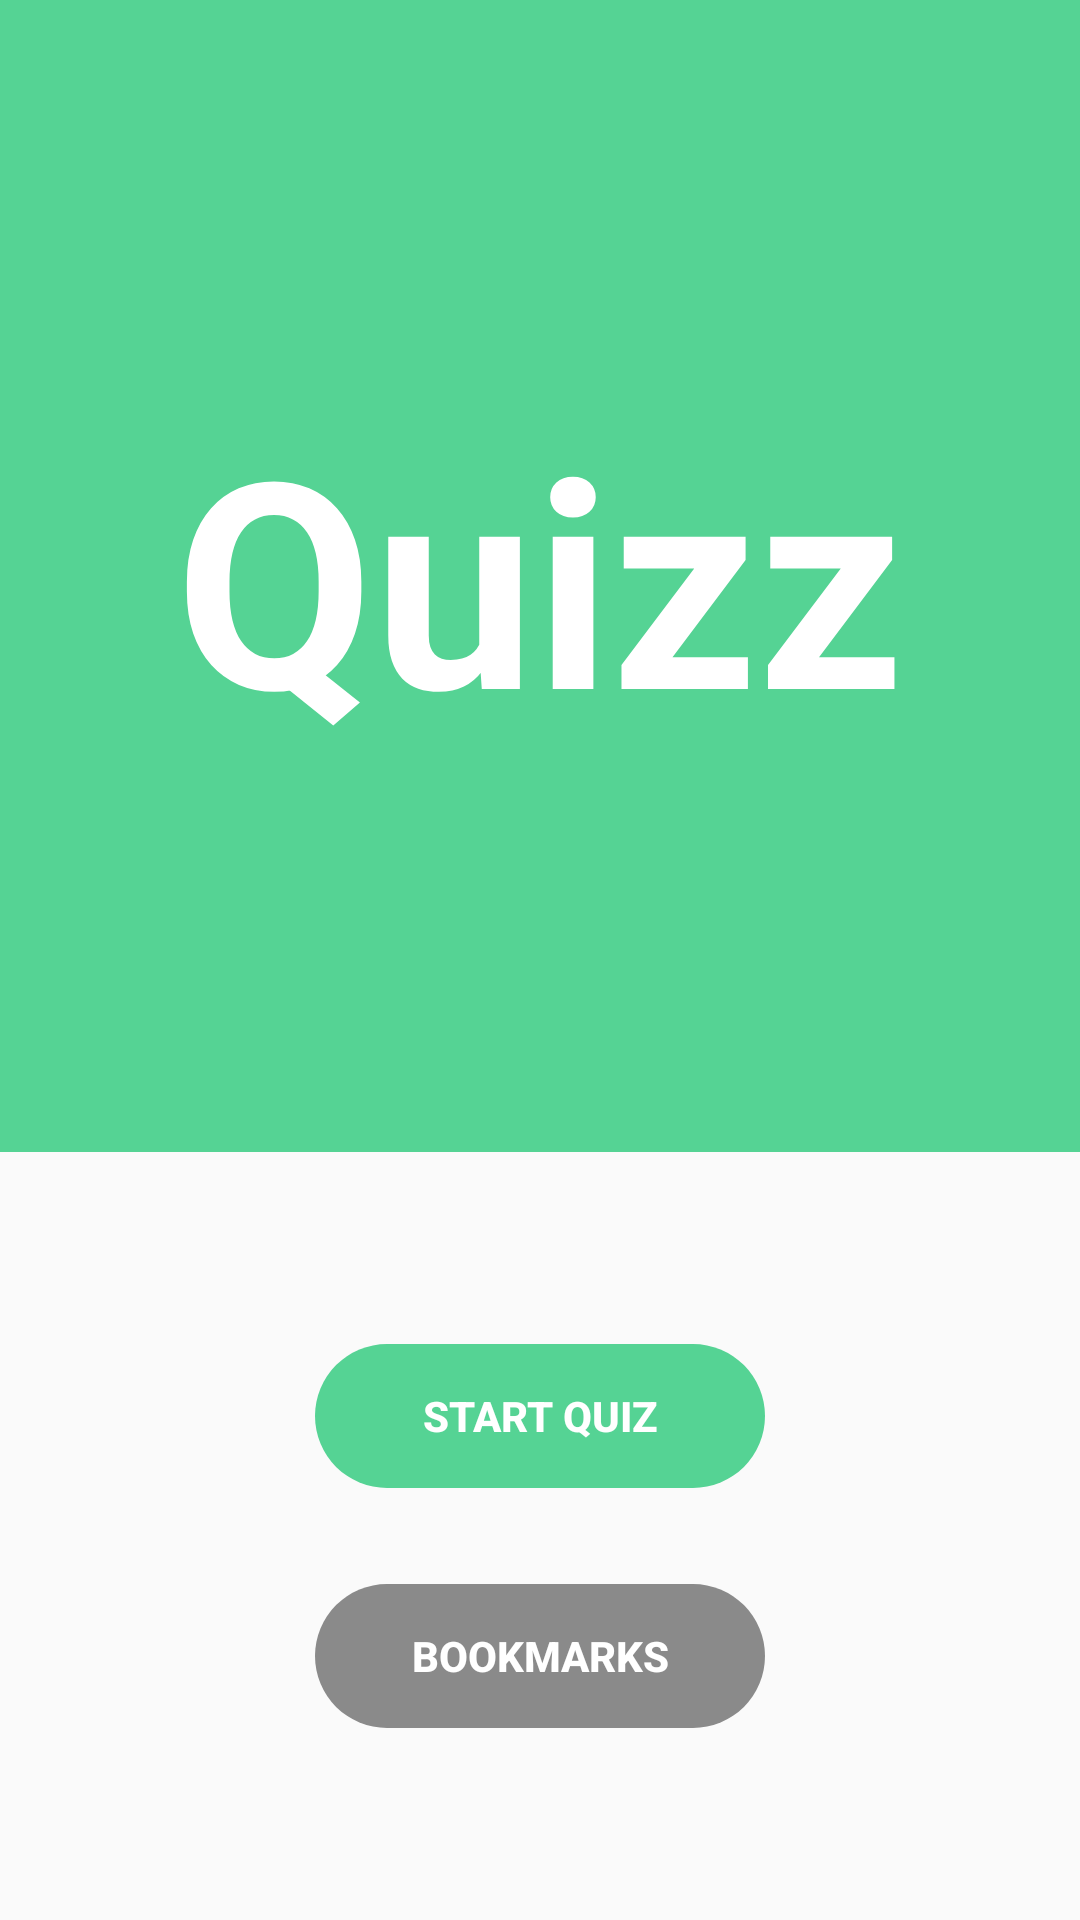

Layout XML and referenced resources for this Android screen:
<!-- AndroidManifest.xml: application theme Theme.QUIZZ -->
<!-- res/layout/activity_main.xml -->
<?xml version="1.0" encoding="utf-8"?>
<androidx.constraintlayout.widget.ConstraintLayout xmlns:android="http://schemas.android.com/apk/res/android"
    xmlns:app="http://schemas.android.com/apk/res-auto"
    xmlns:tools="http://schemas.android.com/tools"
    android:layout_width="match_parent"
    android:layout_height="match_parent"
    tools:context=".MainActivity">

    
    <FrameLayout
        android:layout_width="match_parent"
        android:layout_height="0dp"
        android:background="@color/purple_200"
        android:layout_marginBottom="64dp"
        app:layout_constraintBottom_toTopOf="@+id/start_btn"
        app:layout_constraintEnd_toEndOf="parent"
        app:layout_constraintStart_toStartOf="parent"
        app:layout_constraintTop_toTopOf="parent"
        android:forceDarkAllowed="false">

        <TextView
            android:text="Quizz"
            android:textAllCaps="false"
            android:layout_width="wrap_content"
            android:layout_height="wrap_content"
            android:textColor="@color/white"
            android:textStyle="bold"
            android:textSize="96sp"
            android:layout_gravity="center"/>

    </FrameLayout>

    
    <Button
        android:id="@+id/bookmarks_btn"
        android:layout_width="150dp"
        android:layout_height="wrap_content"
        android:layout_marginBottom="64dp"
        android:background="@drawable/rounded_corners"
        android:stateListAnimator="@null"
        android:text="Bookmarks"
        android:textColor="@android:color/white"
        android:textStyle="bold"
        style="@style/bookmarks_btn"
        app:layout_constraintBottom_toBottomOf="parent"
        app:layout_constraintEnd_toEndOf="parent"
        app:layout_constraintStart_toStartOf="parent" />

    
    <Button
        android:id="@+id/start_btn"
        android:layout_width="150dp"
        android:layout_height="wrap_content"
        android:layout_marginBottom="32dp"
        android:text="Start Quiz"
        android:textColor="@android:color/white"
        android:textStyle="bold"
        android:stateListAnimator="@null"
        android:background="@drawable/rounded_corners"
        app:layout_constraintBottom_toTopOf="@+id/bookmarks_btn"
        app:layout_constraintEnd_toEndOf="parent"
        app:layout_constraintStart_toStartOf="parent"
        android:forceDarkAllowed="false"/>
</androidx.constraintlayout.widget.ConstraintLayout>
<!-- resources referenced by this layout -->
<resources>
  <color name="purple_200">#55D394</color>
  <color name="white">#FFFFFFFF</color>
  <!-- drawable rounded_corners (drawable) -->
  <?xml version="1.0" encoding="utf-8"?>
  <shape android:shape="rectangle" xmlns:android="http://schemas.android.com/apk/res/android">
      <corners android:radius="300dp"/>
      <solid android:color="@color/purple_200"/>
  </shape>
  <style name="bookmarks_btn" parent="Base.TextAppearance.AppCompat.Button">
          <item name="backgroundTint">@color/BOOKMARKBUTTON</item>
      </style>
  <style name="Theme.QUIZZ" parent="Theme.AppCompat.Light.NoActionBar">
          
          <item name="colorPrimary">@color/purple_500</item>
          <item name="colorPrimaryVariant">@color/purple_700</item>
          <item name="colorOnPrimary">@color/white</item>
          
          <item name="colorSecondary">@color/teal_200</item>
          <item name="colorSecondaryVariant">@color/teal_700</item>
          <item name="colorOnSecondary">@color/white</item>
          
          <item name="android:statusBarColor" tools:targetApi="l">?attr/colorPrimaryVariant</item>
          
      </style>
  <color name="BOOKMARKBUTTON">#8A8A8A</color>
  <color name="purple_500">#55D394</color>
  <color name="purple_700">#55D394</color>
  <color name="teal_200">#55D394</color>
  <color name="teal_700">#55D394</color>
</resources>
